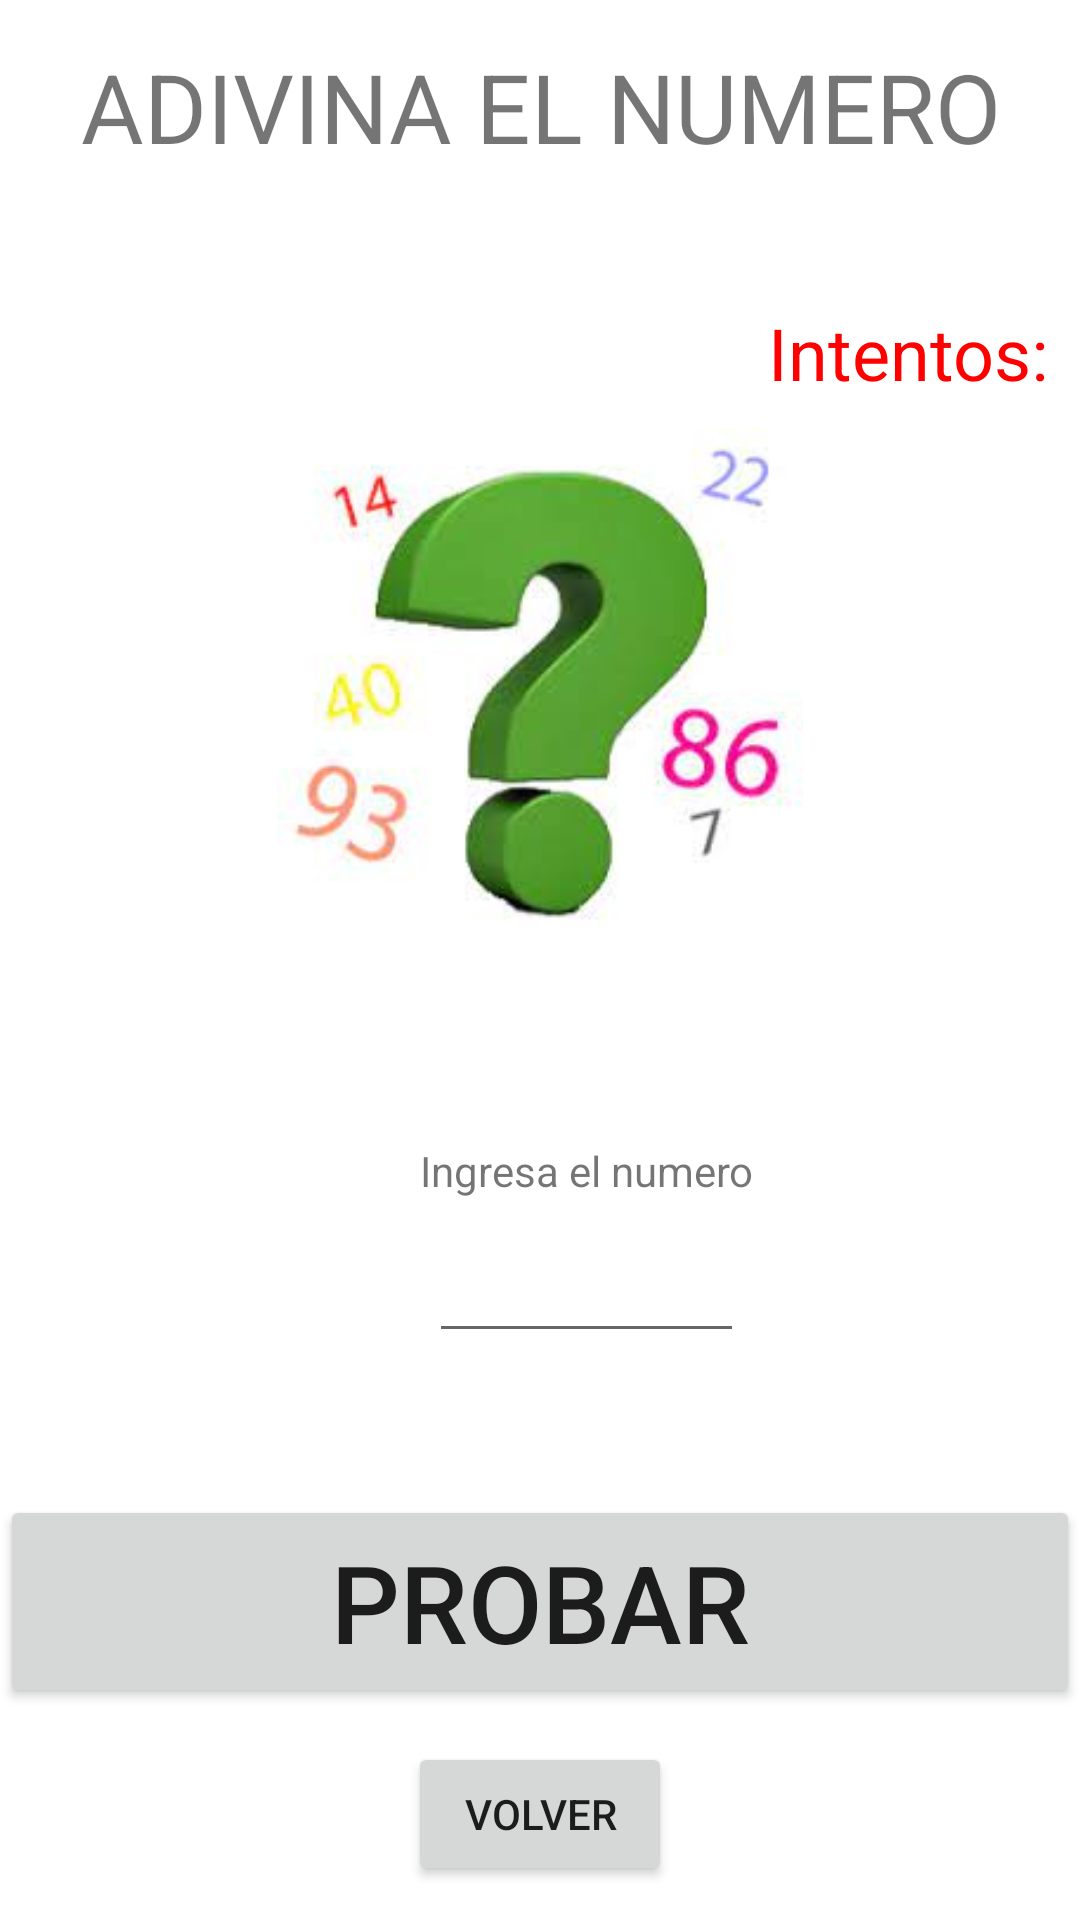

The Android layout XML behind this screen, and the referenced resources:
<!-- AndroidManifest.xml: application theme Theme.TallerIndividual1 -->
<!-- res/layout/activity_juego.xml -->
<?xml version="1.0" encoding="utf-8"?>
<LinearLayout xmlns:android="http://schemas.android.com/apk/res/android"
    xmlns:app="http://schemas.android.com/apk/res-auto"
    xmlns:tools="http://schemas.android.com/tools"
    android:layout_width="match_parent"
    android:layout_height="match_parent"
    android:layout_gravity="center"
    android:orientation="vertical"
    tools:context=".JuegoActivity">

    <LinearLayout
        android:layout_width="match_parent"
        android:layout_height="match_parent"
        android:layout_weight="1"
        android:orientation="vertical">

        <TextView
            android:id="@+id/textView2"
            android:layout_width="match_parent"
            android:layout_height="match_parent"
            android:gravity="center"
            android:text="@string/nombredeljuego"
            android:textSize="32sp" />
    </LinearLayout>

    <LinearLayout
        android:layout_width="match_parent"
        android:layout_height="match_parent"
        android:layout_weight="1"
        android:gravity="center"
        android:orientation="vertical">

        <androidx.constraintlayout.widget.ConstraintLayout
            android:layout_width="match_parent"
            android:layout_height="match_parent">

            <TextView
                android:id="@+id/textViewIntentos"
                android:layout_width="wrap_content"
                android:layout_height="wrap_content"
                android:layout_marginStart="256dp"
                android:layout_marginTop="30dp"
                android:text="@string/intentosrestantes"
                android:textColor="#FF0000"
                android:textSize="24sp"
                app:layout_constraintStart_toStartOf="parent"
                app:layout_constraintTop_toTopOf="parent" />

            <TextView
                android:id="@+id/textViewIntentosDisponibles"
                android:layout_width="wrap_content"
                android:layout_height="wrap_content"
                android:layout_marginTop="30dp"
                android:textColor="#FF0202"
                android:textSize="24sp"
                app:layout_constraintStart_toEndOf="@+id/textViewIntentos"
                app:layout_constraintTop_toTopOf="parent" />
        </androidx.constraintlayout.widget.ConstraintLayout>

    </LinearLayout>

    <LinearLayout
        android:layout_width="match_parent"
        android:layout_height="match_parent"
        android:layout_weight="0.5"
        android:orientation="vertical">

        <LinearLayout
            android:layout_width="match_parent"
            android:layout_height="match_parent"
            android:orientation="vertical">

            <LinearLayout
                android:id="@+id/linearLayout"
                android:layout_width="match_parent"
                android:layout_height="match_parent"
                android:layout_weight="1"
                android:orientation="horizontal">

                <ImageView
                    android:id="@+id/imageView2"
                    android:layout_width="match_parent"
                    android:layout_height="match_parent"
                    app:srcCompat="@drawable/imagen_1" />
            </LinearLayout>

            <androidx.constraintlayout.widget.ConstraintLayout
                android:layout_width="match_parent"
                android:layout_height="match_parent"
                android:layout_weight="1">

                <TextView
                    android:id="@+id/textView6"
                    android:layout_width="wrap_content"
                    android:layout_height="wrap_content"
                    android:layout_marginStart="140dp"
                    android:layout_marginTop="60dp"
                    android:text="@string/ingresarnumero"
                    app:layout_constraintStart_toStartOf="parent"
                    app:layout_constraintTop_toTopOf="parent" />

                <EditText
                    android:id="@+id/editTextNumPrueba"
                    android:layout_width="wrap_content"
                    android:layout_height="wrap_content"
                    android:layout_marginStart="143dp"
                    android:layout_marginTop="10dp"
                    android:ems="5"
                    android:inputType="number"
                    app:layout_constraintStart_toStartOf="parent"
                    app:layout_constraintTop_toBottomOf="@+id/textView6" />
            </androidx.constraintlayout.widget.ConstraintLayout>

        </LinearLayout>
    </LinearLayout>

    <LinearLayout
        android:layout_width="match_parent"
        android:layout_height="match_parent"
        android:layout_weight="1"
        android:orientation="vertical">

        <LinearLayout
            android:layout_width="match_parent"
            android:layout_height="match_parent"
            android:layout_weight="1"
            android:gravity="center"
            android:orientation="horizontal">

            <Button
                android:id="@+id/buttonProbar"
                android:layout_width="wrap_content"
                android:layout_height="match_parent"
                android:width="400sp"
                android:text="@string/botonprobartext"
                android:textSize="36sp" />
        </LinearLayout>
    </LinearLayout>

    <LinearLayout
        android:layout_width="match_parent"
        android:layout_height="match_parent"
        android:layout_gravity="center"
        android:layout_weight="1"
        android:gravity="center"
        android:orientation="vertical">

        <Button
            android:id="@+id/buttonVolver"
            android:layout_width="wrap_content"
            android:layout_height="wrap_content"
            android:text="@string/botonvolvertext" />
    </LinearLayout>
</LinearLayout>
<!-- resources referenced by this layout -->
<resources>
  <!-- drawable imagen_1: jpg bitmap (drawable, 5799 bytes) -->
  <string name="botonprobartext">Probar</string>
  <string name="botonvolvertext">Volver</string>
  <string name="ingresarnumero">Ingresa el numero</string>
  <string name="intentosrestantes">"Intentos: "</string>
  <string name="nombredeljuego">ADIVINA EL NUMERO</string>
  <style name="Theme.TallerIndividual1" parent="Theme.MaterialComponents.DayNight.DarkActionBar">
          
          <item name="colorPrimary">@color/purple_500</item>
          <item name="colorPrimaryVariant">@color/purple_700</item>
          <item name="colorOnPrimary">@color/white</item>
          
          <item name="colorSecondary">@color/teal_200</item>
          <item name="colorSecondaryVariant">@color/teal_700</item>
          <item name="colorOnSecondary">@color/black</item>
          
          <item name="android:statusBarColor" tools:targetApi="l">?attr/colorPrimaryVariant</item>
          
      </style>
  <!-- not gathered from this repository: default colours our renderer supplied (Android Studio template values) -->
  <color name="purple_500">#FF6200EE</color>
  <color name="purple_700">#FF3700B3</color>
  <color name="teal_200">#FF03DAC5</color>
  <color name="teal_700">#FF018786</color>
  <color name="black">#FF000000</color>
  <color name="white">#FFFFFFFF</color>
</resources>
